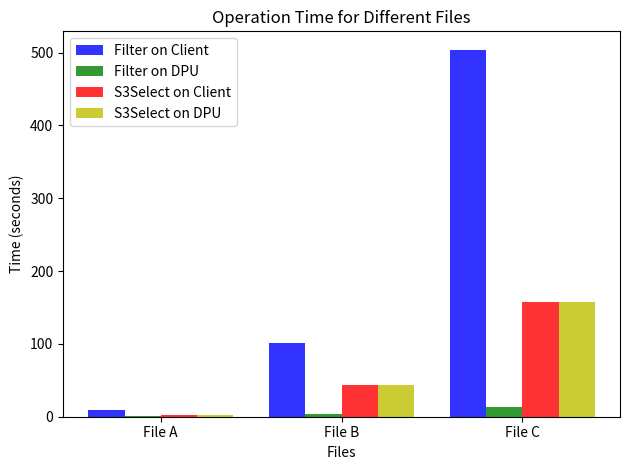

This figure's Python source:
import matplotlib.pyplot as plt

# Data
files = ['File A', 'File B', 'File C']
operations = ['Filter on Client', 'Filter on DPU', 'S3Select on Client', 'S3Select on DPU']
times = [
    [9.3, 0.75, 3.05, 2.96],
    [101.8, 3.14, 43.81, 43.3],
    [503.9, 12.67, 157.15, 157.45]
]

# Plot
fig, ax = plt.subplots()
bar_width = 0.2
opacity = 0.8
colors = ['b', 'g', 'r', 'y']

for i, operation in enumerate(operations):
    bars = [times[j][i] for j in range(len(files))]
    plt.bar([x + i * bar_width for x in range(len(files))], bars, bar_width,
            alpha=opacity,
            color=colors[i],
            label=operation)

plt.xlabel('Files')
plt.ylabel('Time (seconds)')
plt.title('Operation Time for Different Files')
plt.xticks([x + 1.5 * bar_width for x in range(len(files))], files)
plt.legend()
plt.tight_layout()
plt.show()

